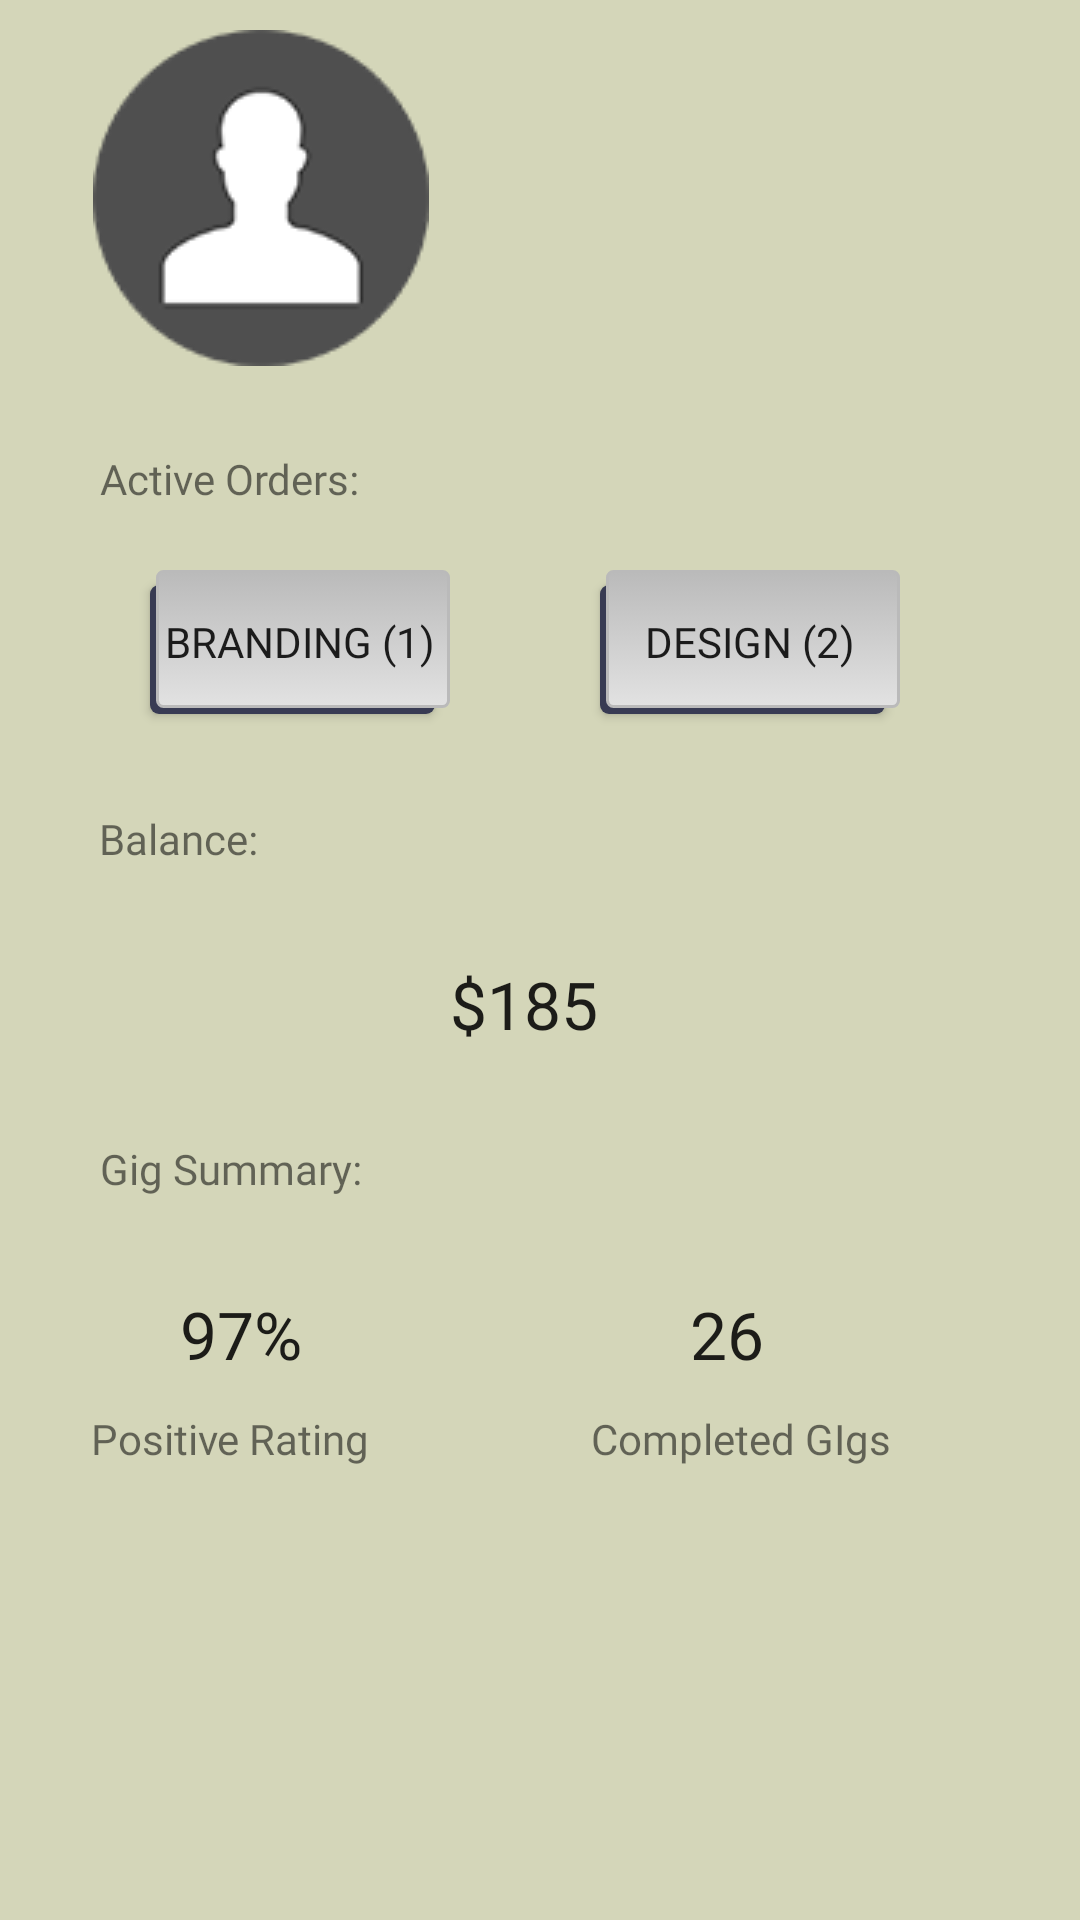

Produce the Android XML layout that renders to this screen, including the resource entries it uses.
<!-- AndroidManifest.xml: application theme AppTheme -->
<!-- res/layout/contractor_dashboard.xml -->
<?xml version="1.0" encoding="utf-8"?>
<RelativeLayout xmlns:android="http://schemas.android.com/apk/res/android"
    android:orientation="vertical"
    android:layout_width="match_parent"
    android:layout_height="match_parent"
    android:background="@color/colorTanPrimary">


    <RelativeLayout
        android:layout_width="match_parent"
        android:layout_height="match_parent"
        android:orientation="vertical">

        <ImageView
            android:id="@+id/profile_picture_id"
            android:layout_width="wrap_content"
            android:layout_height="wrap_content"
            android:layout_alignParentStart="false"
            android:layout_alignParentTop="false"
            android:layout_marginStart="31dp"
            android:layout_marginTop="10dp"
            android:background="@android:color/transparent"
            android:src="@drawable/avatar" />


    </RelativeLayout>

    <RelativeLayout
        android:layout_width="match_parent"
        android:layout_height="match_parent">

        <TextView
            android:id="@+id/first_name_id"
            android:layout_width="wrap_content"
            android:layout_height="wrap_content"
            android:layout_alignParentStart="true"
            android:layout_alignParentTop="true"
            android:layout_marginBottom="30dp"
            android:layout_marginStart="33dp"
            android:layout_marginTop="150dp"
            android:fontFamily="@font/quicksand"
            android:gravity="right"
            android:text="Active Orders:" />

        <Button
            android:id="@+id/button4"
            android:layout_width="wrap_content"
            android:layout_height="wrap_content"
            android:layout_alignParentStart="true"
            android:layout_alignParentTop="true"
            android:layout_marginStart="200dp"
            android:layout_marginTop="190dp"
            android:layout_toEndOf="@+id/order_1_id"
            android:background="@drawable/button_selector"
            android:fontFamily="@font/quicksand"
            android:text="   Design (2)   " />

        <TextView
            android:id="@+id/balance_header_id"
            android:layout_width="wrap_content"
            android:layout_height="wrap_content"
            android:layout_alignParentStart="true"
            android:layout_alignParentTop="true"
            android:layout_marginBottom="30dp"
            android:layout_marginStart="33dp"
            android:layout_marginTop="270dp"
            android:fontFamily="@font/quicksand"
            android:gravity="right"
            android:text="Balance:" />

        <TextView
            android:id="@+id/balance_id"
            android:layout_width="wrap_content"
            android:layout_height="wrap_content"
            android:layout_alignParentStart="true"
            android:layout_alignParentTop="true"
            android:layout_marginBottom="30dp"
            android:layout_marginStart="150dp"
            android:layout_marginTop="320dp"
            android:fontFamily="@font/quicksand_medium"
            android:gravity="right"
            android:text="$185"
            android:textAppearance="@style/TextAppearance.AppCompat.Large" />

        <TextView
            android:id="@+id/gig_summary_id"
            android:layout_width="wrap_content"
            android:layout_height="wrap_content"
            android:layout_alignParentStart="true"
            android:layout_alignParentTop="true"
            android:layout_marginBottom="30dp"
            android:layout_marginStart="33dp"
            android:layout_marginTop="380dp"
            android:fontFamily="@font/quicksand"
            android:gravity="right"
            android:text="Gig Summary:" />

        <TextView
            android:id="@+id/rating_id"
            android:layout_width="wrap_content"
            android:layout_height="wrap_content"
            android:layout_alignParentStart="true"
            android:layout_alignParentTop="true"
            android:layout_marginBottom="30dp"
            android:layout_marginStart="60dp"
            android:layout_marginTop="430dp"
            android:fontFamily="@font/quicksand_medium"
            android:gravity="right"
            android:text="97%"
            android:textAppearance="@style/TextAppearance.AppCompat.Large" />

        <TextView
            android:id="@+id/rating_descriptor_id"
            android:layout_width="wrap_content"
            android:layout_height="wrap_content"
            android:layout_alignParentStart="true"
            android:layout_alignParentTop="true"
            android:layout_marginBottom="30dp"
            android:layout_marginStart="30dp"
            android:layout_marginTop="470dp"
            android:fontFamily="@font/quicksand"
            android:gravity="right"
            android:text="Positive Rating"
            android:textAppearance="@android:style/TextAppearance.DeviceDefault.Small" />

        <TextView
            android:id="@+id/completed_id"
            android:layout_width="wrap_content"
            android:layout_height="wrap_content"
            android:layout_alignParentStart="true"
            android:layout_alignParentTop="true"
            android:layout_marginBottom="30dp"
            android:layout_marginStart="230dp"
            android:layout_marginTop="430dp"
            android:fontFamily="@font/quicksand_medium"
            android:gravity="right"
            android:text="26"
            android:textAppearance="@style/TextAppearance.AppCompat.Large" />

        <TextView
            android:id="@+id/completed_descriptor_id"
            android:layout_width="wrap_content"
            android:layout_height="wrap_content"
            android:layout_alignParentStart="true"
            android:layout_alignParentTop="true"
            android:layout_marginBottom="30dp"
            android:layout_marginStart="197dp"
            android:layout_marginTop="470dp"
            android:fontFamily="@font/quicksand"
            android:gravity="right"
            android:text="Completed GIgs"
            android:textAppearance="@android:style/TextAppearance.DeviceDefault.Small" />


    </RelativeLayout>

    <RelativeLayout
        android:layout_width="match_parent"
        android:layout_height="match_parent"
        android:orientation="vertical">

        <Button
            android:id="@+id/order_1_id"
            android:layout_width="wrap_content"
            android:layout_height="wrap_content"
            android:layout_alignParentStart="true"
            android:layout_alignParentTop="true"
            android:layout_marginStart="50dp"
            android:layout_marginTop="190dp"
            android:background="@drawable/button_selector"
            android:fontFamily="@font/quicksand"
            android:text="Branding (1)" />
    </RelativeLayout>

</RelativeLayout>
<!-- resources referenced by this layout -->
<resources>
  <color name="colorTanPrimary">#D4D6B9</color>
  <!-- drawable avatar: png bitmap (drawable, 5535 bytes) -->
  <!-- drawable button_selector (drawable) -->
  <?xml version="1.0" encoding="utf-8"?>
  <selector xmlns:android="http://schemas.android.com/apk/res/android">
      <item>
          <layer-list>
              <item android:right="5dp" android:top="5dp">
                  <shape>
                      <corners android:radius="3dp" />
                      <solid android:color="@color/colorPrimaryDark" />
                  </shape>
              </item>
              <item android:bottom="2dp" android:left="2dp">
                  <shape>
                      <gradient android:angle="270"
                          android:endColor="#E2E2E2" android:startColor="#BABABA" />
                      <stroke android:width="1dp" android:color="#BABABA" />
                      <corners android:radius="2dp" />
                      <padding android:bottom="5dp" android:left="5dp"
                          android:right="5dp" android:top="5dp" />
                  </shape>
              </item>
          </layer-list>
      </item>
  
  </selector>
  <style name="AppTheme" parent="Theme.AppCompat.Light.DarkActionBar">
          <item name="colorPrimary">@color/colorPrimaryDark</item>
          <item name="colorPrimaryDark">@color/colorPrimaryDark</item>
          <item name="colorAccent">@color/colorAccent</item>
      </style>
  <color name="colorPrimaryDark">#383B53</color>
  <color name="colorAccent">#32213A</color>
</resources>
